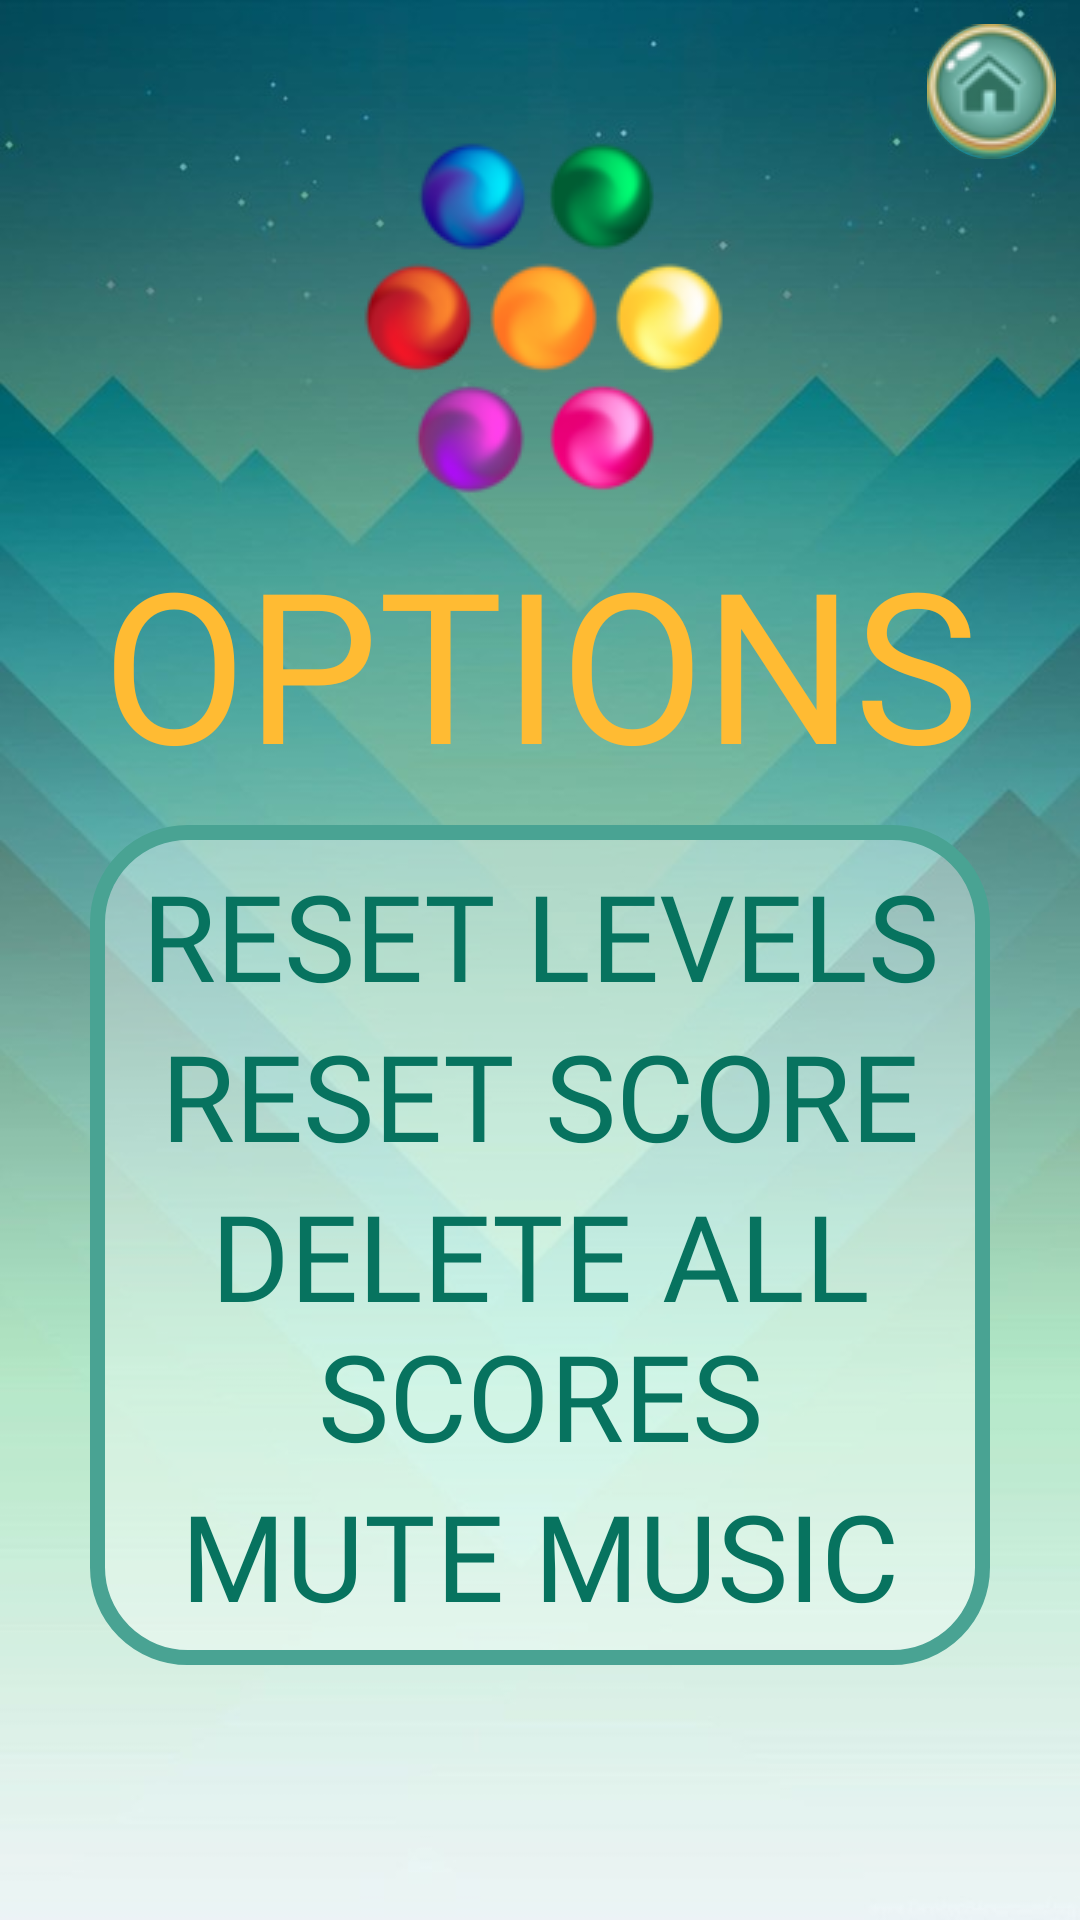

Reconstruct the res/layout file that produces this screen, plus the resources it refers to.
<!-- AndroidManifest.xml: application theme AppTheme -->
<!-- res/layout/options.xml -->
<?xml version="1.0" encoding="utf-8"?>
<androidx.constraintlayout.widget.ConstraintLayout
    xmlns:android="http://schemas.android.com/apk/res/android"
    xmlns:app="http://schemas.android.com/apk/res-auto"
    xmlns:tools="http://schemas.android.com/tools"
    android:layout_width="match_parent"
    android:layout_height="match_parent"
    android:background="@drawable/background">

    <ImageButton
        android:id="@+id/home"
        android:layout_width="wrap_content"
        android:layout_height="wrap_content"
        android:layout_marginTop="8dp"
        android:layout_marginEnd="8dp"
        android:background="@drawable/round_btn"
        android:onClick="home"
        app:layout_constraintEnd_toEndOf="parent"
        app:layout_constraintTop_toTopOf="parent"
        app:srcCompat="@drawable/home_small" />

    <ImageView
        android:id="@+id/imageView"
        android:layout_width="wrap_content"
        android:layout_height="wrap_content"
        android:layout_marginTop="32dp"
        android:contentDescription="logo"
        android:src="@drawable/logo"
        app:layout_constraintEnd_toEndOf="parent"
        app:layout_constraintStart_toStartOf="parent"
        app:layout_constraintTop_toTopOf="parent" />

    <TextView
        android:id="@+id/options"
        android:layout_width="match_parent"
        android:layout_height="wrap_content"
        android:gravity="center"
        android:textColor="@android:color/holo_orange_light"
        android:textSize="70sp"
        android:fontFamily="@font/bangers"
        android:text="@string/options"
        app:layout_constraintEnd_toEndOf="parent"
        app:layout_constraintStart_toStartOf="parent"
        app:layout_constraintTop_toBottomOf="@+id/imageView" />

    <androidx.constraintlayout.widget.ConstraintLayout
        android:layout_width="300dp"
        android:layout_height="wrap_content"
        android:layout_marginTop="8dp"
        android:background="@drawable/round_high_scores"
        app:layout_constraintEnd_toEndOf="parent"
        app:layout_constraintStart_toStartOf="parent"
        app:layout_constraintTop_toBottomOf="@+id/options">

        <TextView
            android:id="@+id/reset_levels"
            android:layout_width="match_parent"
            android:gravity="center"
            android:layout_height="wrap_content"
            app:layout_constraintEnd_toEndOf="parent"
            app:layout_constraintStart_toStartOf="parent"
            app:layout_constraintTop_toTopOf="parent"
            android:text="@string/reset_levels"
            android:onClick="resetLevels"
            android:textColor="@color/colorPrimaryDark"
            android:textSize="40sp"
            android:fontFamily="@font/bangers"/>

        <TextView
            android:id="@+id/reset_score"
            android:layout_width="match_parent"
            android:gravity="center"
            android:layout_height="wrap_content"
            android:onClick="resetScore"
            app:layout_constraintEnd_toEndOf="parent"
            app:layout_constraintStart_toStartOf="parent"
            app:layout_constraintTop_toBottomOf="@id/reset_levels"
            android:text="@string/reset_score"
            android:textColor="@color/colorPrimaryDark"
            android:textSize="40sp"
            android:fontFamily="@font/bangers"/>

        <TextView
            android:id="@+id/delete_scores"
            android:layout_width="match_parent"
            android:gravity="center"
            android:onClick="deleteScores"
            android:layout_height="wrap_content"
            app:layout_constraintEnd_toEndOf="parent"
            app:layout_constraintStart_toStartOf="parent"
            app:layout_constraintTop_toBottomOf="@id/reset_score"
            android:text="@string/delete_all_scores"
            android:textColor="@color/colorPrimaryDark"
            android:textSize="40sp"
            android:fontFamily="@font/bangers"/>

        <TextView
            android:id="@+id/muteUnmute"
            android:layout_width="match_parent"
            android:gravity="center"
            android:onClick="muteUnmute"
            android:layout_height="wrap_content"
            app:layout_constraintEnd_toEndOf="parent"
            app:layout_constraintStart_toStartOf="parent"
            app:layout_constraintTop_toBottomOf="@id/delete_scores"
            android:text="@string/mute"
            android:textColor="@color/colorPrimaryDark"
            android:textSize="40sp"
            android:fontFamily="@font/bangers"/>



    </androidx.constraintlayout.widget.ConstraintLayout>

</androidx.constraintlayout.widget.ConstraintLayout>
<!-- resources referenced by this layout -->
<resources>
  <color name="colorPrimaryDark">#07735f</color>
  <!-- drawable background: jpg bitmap (drawable, 48823 bytes) -->
  <!-- drawable home_small: png bitmap (drawable, 8227 bytes) -->
  <!-- drawable logo: png bitmap (drawable, 18177 bytes) -->
  <!-- drawable round_btn (drawable) -->
  <?xml version="1.0" encoding="utf-8"?>
  <selector xmlns:android="http://schemas.android.com/apk/res/android">
  <item>
      <shape android:shape="oval">
          <stroke android:width="2dp" android:color="@android:color/holo_blue_dark"/>
          <size android:width="40dp" android:height="40dp"/>
      </shape>
  </item>
  </selector>
  <!-- drawable round_high_scores (drawable) -->
  <?xml version="1.0" encoding="utf-8"?>
  <shape xmlns:android="http://schemas.android.com/apk/res/android">
      <solid
          android:color="#5AFFFFFF"/>
      <corners
          android:radius="30dp" />
      <padding
          android:left="10dp"
          android:top="10dp"
          android:right="10dp"
          android:bottom="10dp" />
      <stroke android:width="5dp"
          android:color="@color/colorPrimary"/>
  </shape>
  <string name="delete_all_scores">DELETE ALL SCORES</string>
  <string name="mute">MUTE MUSIC</string>
  <string name="options">OPTIONS</string>
  <string name="reset_levels">RESET LEVELS</string>
  <string name="reset_score">RESET SCORE</string>
  <style name="AppTheme" parent="Theme.AppCompat.Light.NoActionBar">
          
          <item name="colorPrimary">@color/colorPrimary</item>
          <item name="colorPrimaryDark">@color/colorPrimaryDark</item>
          <item name="colorAccent">@color/colorAccent</item>
      </style>
  <color name="colorPrimary">#49a393</color>
  <color name="colorAccent">#76cec2</color>
</resources>
